Run: headless pygame with SDL's dummy video driver; simulated clock (each Clock.tick advances the game by its frame time, no real sleeping); random seed 0; keys injected as events and as key.get_pressed() state; mouse plan: one left click at the window centre at the start of phase 2, then a move to the lower-right quarter at the start of phase 3.
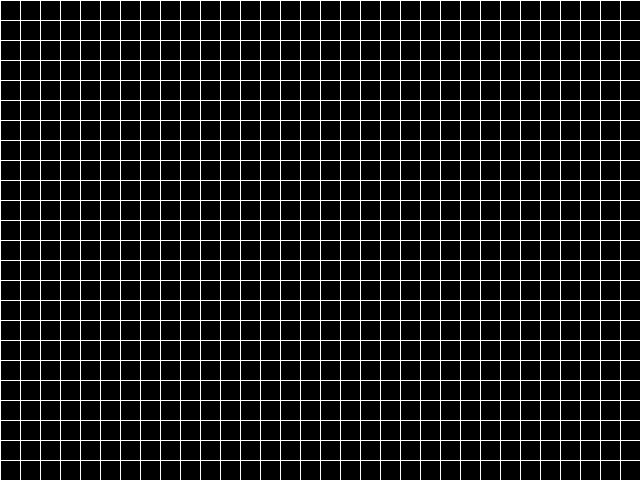
Frame 1 of 4 · flips 1–60 · no input
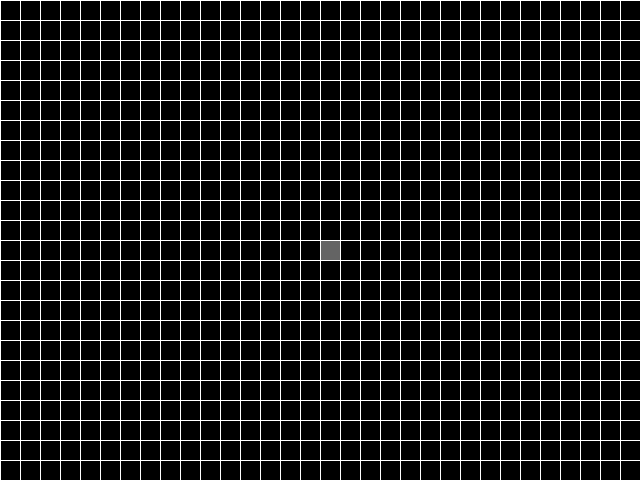
Frame 2 of 4 · flips 61–180 · clicked the window centre · tapped SPACE, RETURN · held RIGHT (→), D
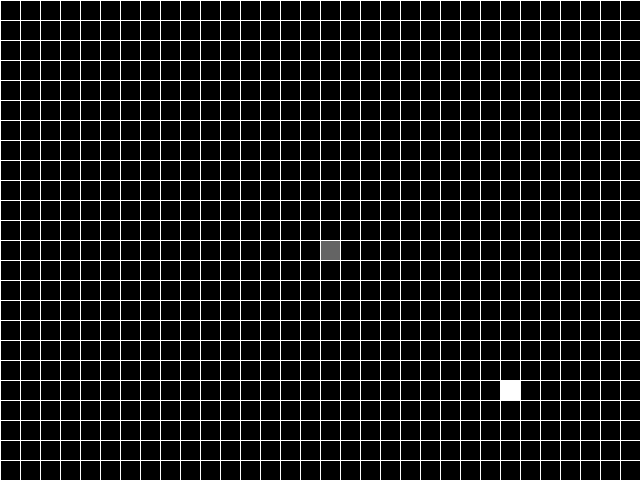
Frame 3 of 4 · flips 181–300 · moved the mouse to the lower-right quarter · held DOWN (↓), S
Frame 4 of 4 · flips 301–420 · held LEFT (←), A, UP (↑), W · screen unchanged from frame 3, image omitted

The pygame program that drew these frames:

import sys
from os import environ
environ['PYGAME_HIDE_SUPPORT_PROMPT'] = '1'
import pygame
from collections import deque

pygame.init()

fps = 60
fpsClock = pygame.time.Clock()

width, height = 640, 480
screen = pygame.display.set_mode((width, height))
pygame.display.set_caption('Path Finding - BFS')

block_size = 20
grid = [[0] * (width // block_size) for _ in range(height // block_size)]
grid_for_path = [[0, 0] * (width // block_size) for _ in range(height // block_size)]

start_block = [-1, -1]
end_block = [-1, -1]

state = 'draw'

visited_pos = []
queue = deque()

path = []


def draw():
    for i in range(height // block_size):
        for j in range(width // block_size):
            # Draw Barrier Blocks
            if grid[i][j]:
                pygame.draw.rect(screen, (100, 100, 100), [j * block_size, i * block_size, block_size, block_size])

            # Draw The Queue In Green And Visited Positions In Red
            if [i, j] in visited_pos:
                pygame.draw.rect(screen, (255, 0, 0), [j * block_size, i * block_size, block_size, block_size])
            if [i, j] in queue:
                pygame.draw.rect(screen, (0, 255, 0), [j * block_size, i * block_size, block_size, block_size])

            # Draw Start And End Positions
            if start_block == [i, j]:
                pygame.draw.rect(screen, (255, 255, 255), [j * block_size, i * block_size, block_size, block_size])
            if end_block == [i, j]:
                pygame.draw.rect(screen, (0, 0, 255), [j * block_size, i * block_size, block_size, block_size])

            # Draw Grid Lines
            if j == width // block_size - 1:
                pygame.draw.line(screen, (255, 255, 255), [0, i * block_size], [width, i * block_size])
            if i == height // block_size - 1:
                pygame.draw.line(screen, (255, 255, 255), [j * block_size, 0], [j * block_size, height])

    # Draw Path
    if state == 'end':
        for pos in path:
            pygame.draw.rect(screen, (0, 255, 255), [pos[1] * block_size, pos[0] * block_size, block_size, block_size])


def mouse_keyboard_handler():
    global start_block, end_block, queue, state
    for event in pygame.event.get():
        if event.type == pygame.KEYDOWN:
            if event.key == pygame.K_ESCAPE:
                pygame.quit()
                sys.exit()
            if state == 'draw':
                if event.key == pygame.K_RETURN:  # It's The Enter Button
                    if start_block[0] >= 0 and end_block[0] >= 0:
                        queue.append(start_block)
                        state = 'algorithm'
                if event.key == pygame.K_s:
                    start_block = pygame.mouse.get_pos()
                    start_block = [start_block[1] // block_size, start_block[0] // block_size]

                if event.key == pygame.K_e:
                    end_block = pygame.mouse.get_pos()
                    end_block = [end_block[1] // block_size, end_block[0] // block_size]

    if state == 'draw':
        mouse_buttons = pygame.mouse.get_pressed()
        if mouse_buttons[0]:
            pos = pygame.mouse.get_pos()
            grid[pos[1] // block_size][pos[0] // block_size] = 1
        if mouse_buttons[2]:
            pos = pygame.mouse.get_pos()
            grid[pos[1] // block_size][pos[0] // block_size] = 0


def get_neighbors(pos):
    neighbors = []
    # Up
    if pos[0] >= 0:
        if not grid[pos[0] - 1][pos[1]]:
            neighbors.append([pos[0] - 1, pos[1]])
    # Down
    if pos[0] < height // block_size - 1:
        if not grid[pos[0] + 1][pos[1]]:
            neighbors.append([pos[0] + 1, pos[1]])
    # Right
    if pos[1] < width // block_size - 1:
        if not grid[pos[0]][pos[1] + 1]:
            neighbors.append([pos[0], pos[1] + 1])
    # Left
    if pos[1] >= 0:
        if not grid[pos[0]][pos[1] - 1]:
            neighbors.append([pos[0], pos[1] - 1])

    return neighbors


def find_path():
    arr = [end_block]
    while arr[-1][0] != start_block[0] or arr[-1][1] != start_block[1]:
        arr.append(grid_for_path[arr[-1][0]][arr[-1][1]])

    arr = arr[1:-1]
    return arr


def algorithm_step():
    global state, path
    curr_pos = queue.popleft()
    if curr_pos == end_block:
        path = find_path()
        state = 'end'
    visited_pos.append(curr_pos)
    neighbors = get_neighbors(curr_pos)
    for neighbor in neighbors:
        if neighbor not in visited_pos and neighbor not in queue:
            queue.append(neighbor)
            grid_for_path[neighbor[0]][neighbor[1]] = curr_pos


def main():
    while True:
        screen.fill((0, 0, 0))

        mouse_keyboard_handler()
        if state == 'algorithm':
            algorithm_step()

        draw()

        pygame.display.flip()
        # if state != 'algorithm':
        fpsClock.tick(fps)


if __name__ == '__main__':
    main()
